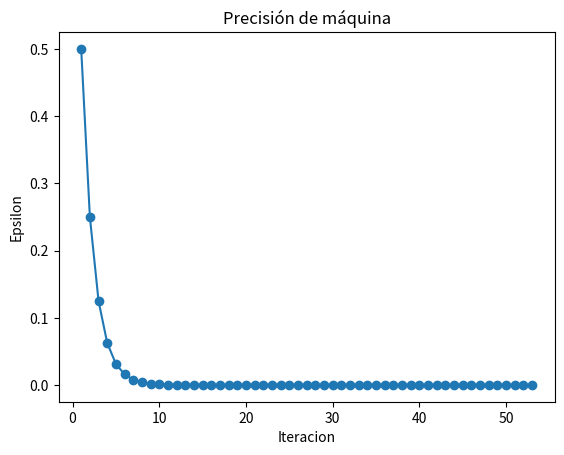

Write Python code to recreate this figure.
import numpy as np
import matplotlib.pyplot as plt #Se importa la libreria para poder trabajar con gráficos.

#Ejer1-Precisión de la representación numérica         #Versión 1.01
# [redacted]

#Inicialización de variables
epsilon = 1.0 #se inicializa epsilon igual a 1.0
iteracion = 0 #contador de iteraciones
N_Iteraciones= [] #lista para almacenar el número de iteraciones
Epsilon = [] #lista para almacenar el valor de epsilon en cada iteración 

#bucle while para calcular la precisión de la maquina
while 1.0 + epsilon != 1.0: #Se verifica hasta que sumar epsilon a 1.0 no haga diferencia en la precisión
    epsilon /= 2  # Se divide epsilon por 2 en cada iteración para encontrar el menor valor representable
    iteracion = iteracion + 1  # Se incrementa el contador de iteraciones
    N_Iteraciones.append(iteracion)  # Se almacena el número de iteración
    Epsilon.append(epsilon)  # Se almacena el valor actual de epsilon
    print(f"Iteracion: {iteracion}, Precisión de máquina: {epsilon}")  # Se imprime la iteración y el valor de epsilon

# Creación de la gráfica
plt.figure()  # Se crea una nueva figura
plt.plot(N_Iteraciones, Epsilon, label='Precisión de máquina', marker='o')  # Se grafica la evolución de epsilon
plt.xlabel('Iteracion')  # Se etiqueta el eje X
plt.ylabel('Epsilon')  # Se etiqueta el eje Y
plt.title('Precisión de máquina')  # Se pone un título al gráfico
plt.show() # Se enseña la gráfica

# Ajuste final del valor de epsilon
epsilon *= 2  # Se multiplica por 2 para obtener el último valor significativo de epsilon antes de que fuera insignificante
print(f"Precisión de máquina: {epsilon}")  # Se imprime el valor final de la precisión de máquina